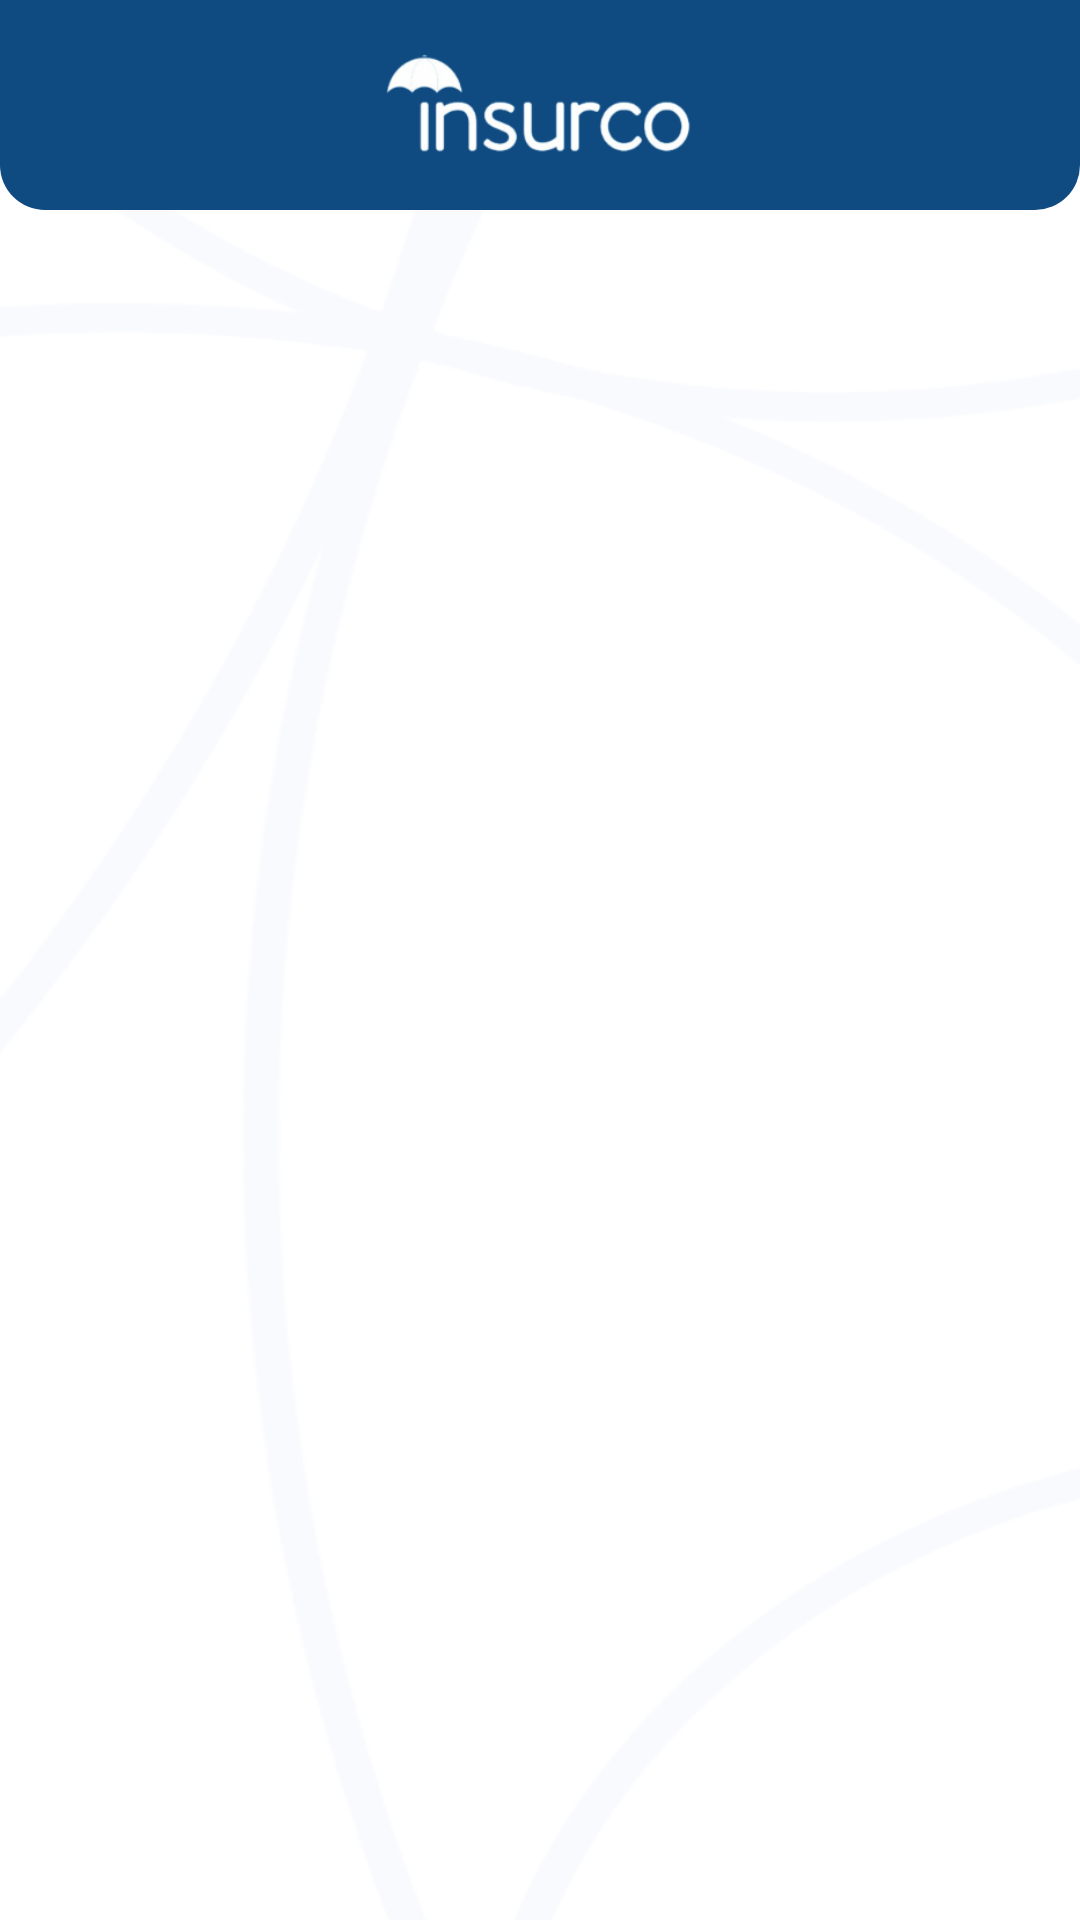

Here is an Android app screen rendered from its layout file. Give the layout XML and the strings, colors and styles it references.
<!-- AndroidManifest.xml: application theme Theme.Insurco -->
<!-- res/layout/activity_details_insurance.xml -->
<?xml version="1.0" encoding="utf-8"?>
<androidx.constraintlayout.widget.ConstraintLayout xmlns:android="http://schemas.android.com/apk/res/android"
    xmlns:app="http://schemas.android.com/apk/res-auto"
    xmlns:tools="http://schemas.android.com/tools"
    android:layout_width="match_parent"
    android:layout_height="match_parent"
    tools:context=".ui.Main.DetailsInsuranceActivity">

    <LinearLayout
        android:layout_width="match_parent"
        android:layout_height="match_parent"
        android:background="@drawable/back_lang"
        android:orientation="vertical">


        <LinearLayout
            android:layout_width="match_parent"
            android:layout_height="70dp"
            android:background="@drawable/top"
            android:gravity="center"
            android:orientation="horizontal"
            android:paddingStart="15dp"
            android:paddingEnd="15dp">

            <ImageView
                android:id="@+id/back"
                android:layout_width="30dp"
                android:layout_height="30dp"
                android:padding="3dp"

                android:src="@drawable/ic_baseline_arrow_back_ios_24" />

            <ImageView
                android:layout_width="match_parent"
                android:layout_height="match_parent"
                android:layout_weight="1"
                android:padding="13dp"
                android:src="@drawable/logo_w"
                android:visibility="visible" />

            <ImageView
                android:layout_width="30dp"
                android:layout_height="30dp" />


        </LinearLayout>

        <androidx.recyclerview.widget.RecyclerView
            android:id="@+id/all_insurance"
            android:layout_width="match_parent"
            android:layout_height="wrap_content" />

    </LinearLayout>


</androidx.constraintlayout.widget.ConstraintLayout>
<!-- resources referenced by this layout -->
<resources>
  <!-- drawable back_lang: png bitmap (drawable, 199533 bytes) -->
  <!-- drawable logo_w: png bitmap (drawable, 17855 bytes) -->
  <!-- drawable top (drawable) -->
  <?xml version="1.0" encoding="UTF-8"?>
  <selector xmlns:android="http://schemas.android.com/apk/res/android">
      <item android:state_pressed="true">
          <shape>
              <gradient android:angle="180" android:endColor="#0F4A81" android:startColor="#0F4A81" />
              <stroke android:width="0dp" android:color="#28ABE3" />
  
              <corners android:bottomLeftRadius="15dp" android:bottomRightRadius="15dp" />
          </shape>
      </item>
      <item>
          <shape>
              <gradient android:angle="180" android:endColor="#0F4A81" android:startColor="#0F4A81" />
              <stroke android:width="0dp" android:color="#28ABE3" />
  
              <corners android:bottomLeftRadius="15dp" android:bottomRightRadius="15dp" />
          </shape>
      </item>
  </selector>
  <style name="Theme.Insurco" parent="Theme.MaterialComponents.DayNight.DarkActionBar">
          
          <item name="colorPrimary">@color/purple_500</item>
          <item name="colorPrimaryVariant">@color/purple_700</item>
          <item name="colorOnPrimary">@color/white</item>
          
          <item name="colorSecondary">@color/teal_200</item>
          <item name="colorSecondaryVariant">@color/teal_700</item>
          <item name="colorOnSecondary">@color/black</item>
          <item name="fontFamily">@font/tajawal_medium</item>
          
          <item name="android:statusBarColor">?attr/colorPrimaryVariant</item>
          
      </style>
  <color name="purple_500">#0F4A81</color>
  <color name="purple_700">#0F4A81</color>
  <color name="white">#FFFFFFFF</color>
  <color name="teal_200">#3F74B2</color>
  <color name="teal_700">#3F74B2</color>
  <color name="black">#FF000000</color>
</resources>
